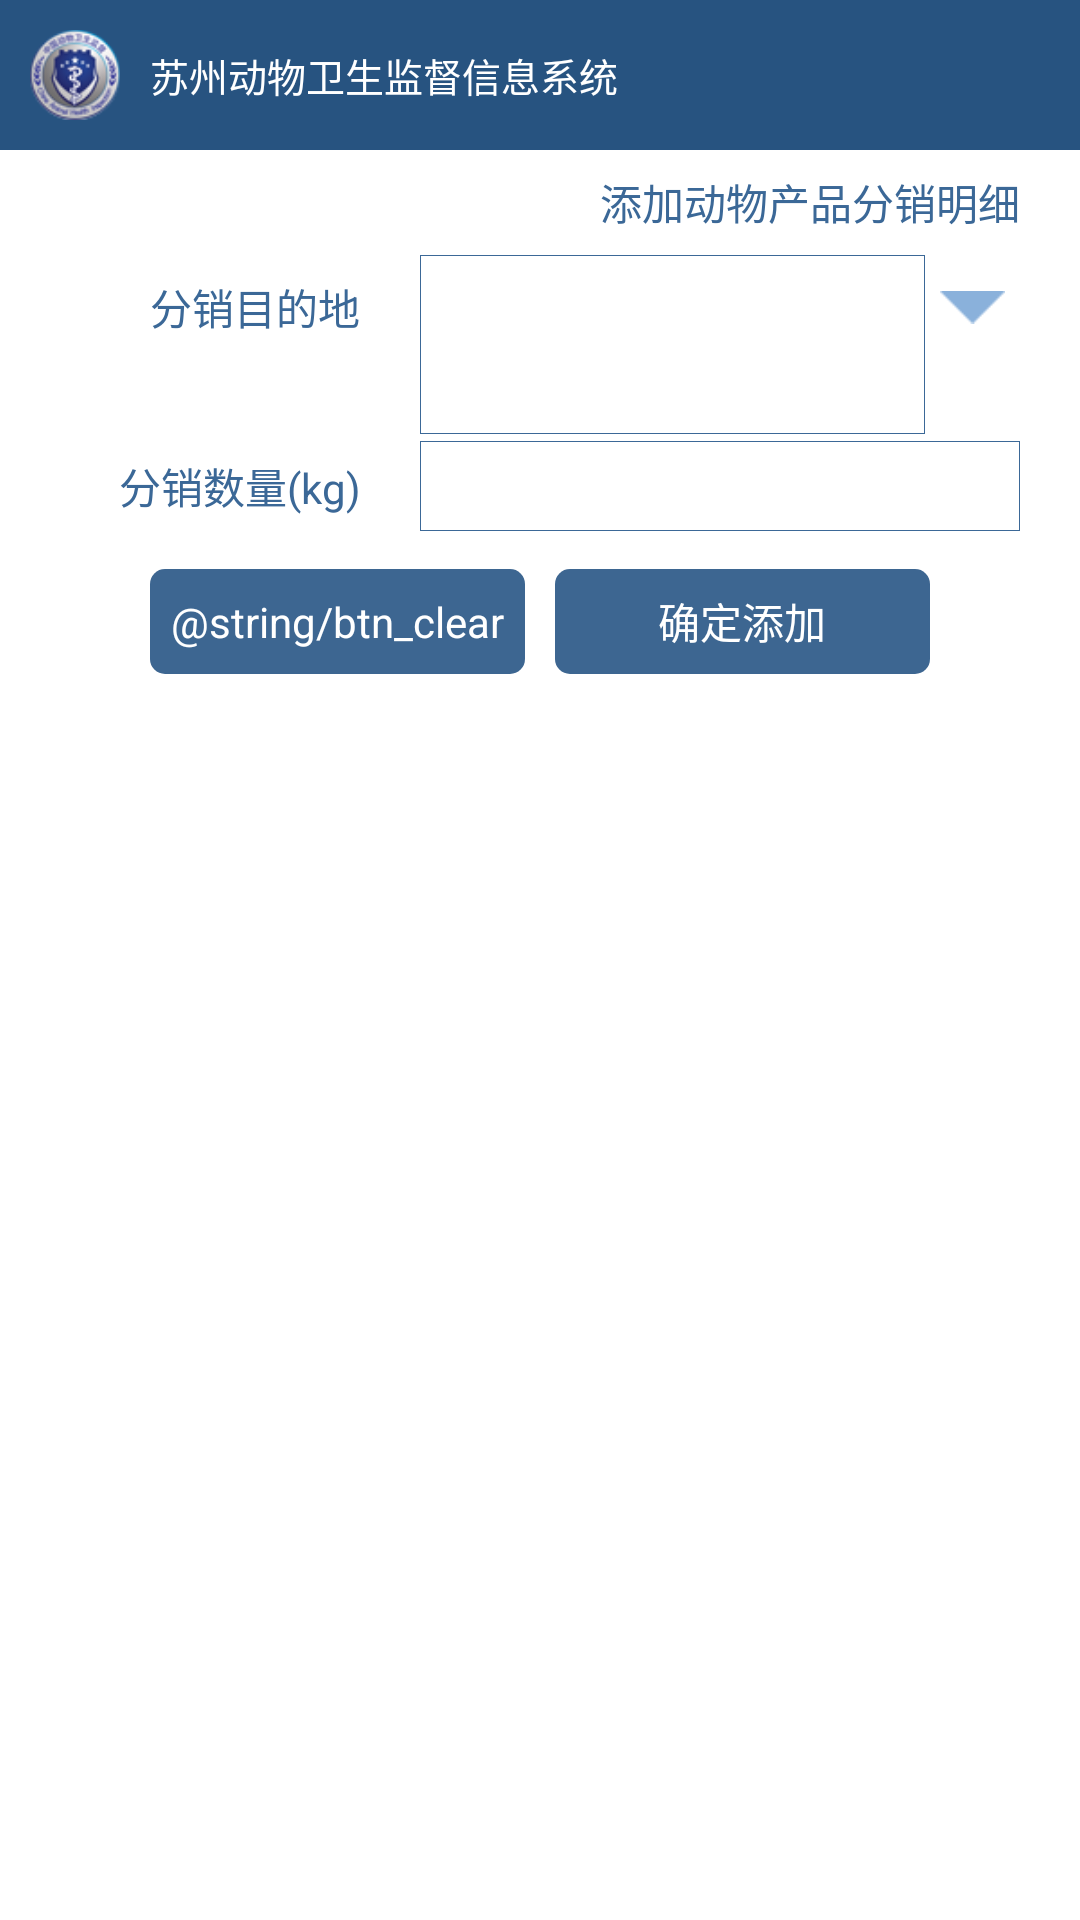

This screen was rendered from an Android layout file. Write that file and the resources it references.
<!-- AndroidManifest.xml: application theme android:Theme.Light.NoTitleBar -->
<!-- res/layout/activity_add_distribution_detail.xml -->
<RelativeLayout xmlns:android="http://schemas.android.com/apk/res/android"
    xmlns:tools="http://schemas.android.com/tools"
    android:layout_width="match_parent"
    android:layout_height="match_parent" >

    <LinearLayout
        android:layout_width="match_parent"
        android:layout_height="wrap_content"
        android:gravity="center_horizontal"
        android:orientation="vertical" >

        <RelativeLayout
            android:id="@+id/layout_widget"
            android:layout_width="fill_parent"
            android:layout_height="@dimen/height_title"
            android:background="@color/color_bg_title_bar"
            android:gravity="center_vertical"
            android:orientation="horizontal" >

            <ImageView
                android:id="@+id/iv_icon"
                android:layout_width="50dip "
                android:layout_height="match_parent"
                android:padding="10dip"
                android:scaleType="fitCenter"
                android:src="@drawable/icon" >
            </ImageView>

            <TextView
                android:id="@+id/tv_title"
                android:layout_width="wrap_content"
                android:layout_height="wrap_content"
                android:layout_centerVertical="true"
                android:layout_toRightOf="@+id/iv_icon"
                android:text="@string/app_name"
                android:textColor="@android:color/white"
                android:textSize="13sp" />

            
        </RelativeLayout>

        <ScrollView
            android:layout_width="match_parent"
            android:layout_height="match_parent" >

            <LinearLayout
                android:layout_width="match_parent"
                android:layout_height="match_parent"
                android:background="#fff"
                android:gravity="center_horizontal"
                android:orientation="vertical"
                android:paddingBottom="10dip" >

                <include layout="@layout/widget_form_distri_detail" />
            </LinearLayout>
        </ScrollView>
    </LinearLayout>

</RelativeLayout>
<!-- res/layout/widget_form_distri_detail.xml (included above) -->
<?xml version="1.0" encoding="utf-8"?>

<LinearLayout xmlns:android="http://schemas.android.com/apk/res/android"
    android:layout_width="match_parent"
    android:layout_height="wrap_content"
    android:orientation="vertical"
    android:paddingLeft="20dip"
    android:paddingRight="20dip" >

    <TextView
        style="@style/style_textview_common"
        android:layout_width="match_parent"
        android:text="添加动物产品分销明细" />

    <LinearLayout style="@style/style_layout_form"
        android:layout_height="wrap_content" >

        <TextView
            style="@style/style_textview_common"
            android:text="分销目的地" 
            
            android:layout_gravity="top"/>

        <LinearLayout
            android:layout_width="match_parent"
            android:layout_height="wrap_content"
            android:orientation="horizontal" >

            <EditText
                android:id="@+id/et_distribution_target_address"
                style="@style/style_edittext_form"
                android:layout_height="wrap_content"
                android:layout_weight="10"
                 android:lines="3"
            android:maxLines="3"
            android:singleLine="false"
                android:text="" />

            <ImageView
                android:id="@+id/iv_spinner_distribution_target_address"
                android:layout_width="35dip"
                android:layout_height="35dip"
                android:layout_weight="1"
                android:padding="5dip"
                android:scaleType="fitCenter"
                android:src="@drawable/arrow_spinner" />
        </LinearLayout>
    </LinearLayout>

    <LinearLayout style="@style/style_layout_form" >

        <TextView
            style="@style/style_textview_common"
            android:text="分销数量(kg)" />

        <EditText
            android:id="@+id/et_distribution_count"
            style="@style/style_edittext_form"
            android:inputType="numberDecimal"
            android:text="" />
    </LinearLayout>

    <LinearLayout
        style="@style/style_layout_form"
        android:layout_marginTop="10dip"
        android:gravity="center" >

        <Button
            android:id="@+id/btn_clear"
            style="@style/Style_Button"
            android:layout_width="125dip"
            android:layout_height="35dip"
            android:text="@string/btn_clear" />

        <Button
            android:id="@+id/btn_submit"
            style="@style/Style_Button"
            android:layout_width="125dip"
            android:layout_height="35dip"
            android:layout_marginLeft="10dip"
            android:text="确定添加" />
    </LinearLayout>

</LinearLayout>
<!-- resources referenced by this layout -->
<resources>
  <color name="color_bg_title_bar">#275380</color>
  <dimen name="height_title">50dip</dimen>
  <!-- drawable arrow_spinner: png bitmap (drawable-hdpi, 2945 bytes) -->
  <!-- drawable icon: png bitmap (drawable-hdpi, 9673 bytes) -->
  <string name="app_name">苏州动物卫生监督信息系统</string>
  <string name="btn_clear">清空</string>
  <style name="Style_Button">
          <item name="android:background">@drawable/selector_common_button</item>
          <item name="android:textColor">@android:color/white</item>
          <item name="android:textSize">@dimen/font_size_common</item>
      </style>
  <style name="style_edittext_form">
          <item name="android:layout_width">match_parent</item>
          <item name="android:layout_height">30dip</item>
          <item name="android:layout_marginLeft">20dip</item>
          <item name="android:paddingLeft">5dip</item>
          <item name="android:paddingRight">5dip</item>
          <item name="android:background">@drawable/shape_input</item>
          <item name="android:textColor">@android:color/black</item>
          <item name="android:textSize">16sp</item>
          <item name="android:textCursorDrawable">@null</item>
      </style>
  <style name="style_layout_form">
          <item name="android:layout_width">match_parent</item>
          <item name="android:layout_height">@dimen/height_form_row</item>
          <item name="android:orientation">horizontal</item>
          <item name="android:gravity">center_vertical</item>
      </style>
  <style name="style_textview_common">
          <item name="android:layout_width">100dip</item>
          <item name="android:layout_height">@dimen/height_form_row</item>
          <item name="android:gravity">center_vertical|right</item>
          <item name="android:textColor">@color/color_bg_common</item>
          <item name="android:textSize">14sp</item>
      </style>
  <!-- drawable selector_common_button (drawable-ldpi) -->
  <?xml version="1.0" encoding="utf-8"?>
  
  <selector xmlns:android="http://schemas.android.com/apk/res/android" >
      
      <item android:drawable="@drawable/shape_button_press" android:state_pressed="true"/>
      <item android:drawable="@drawable/shape_button_press" android:state_focused="true"/>
      <item android:drawable="@drawable/shape_button"/> 
  
  </selector>
  <dimen name="font_size_common">14sp</dimen>
  <!-- drawable shape_input (drawable-ldpi) -->
  <?xml version="1.0" encoding="utf-8"?>
  
  <shape xmlns:android="http://schemas.android.com/apk/res/android" >
  
      
      <solid android:color="@android:color/white"/>
      <stroke android:color="@color/color_bg_common" android:width="1px"></stroke>
  
  </shape>
  <dimen name="height_form_row">35dip</dimen>
  <color name="color_bg_common">#3b6897</color>
  <!-- drawable shape_button_press (drawable-ldpi) -->
  <?xml version="1.0" encoding="utf-8"?>
  
  <shape xmlns:android="http://schemas.android.com/apk/res/android" >
      <corners android:radius="5dp"/>
      
      
      <solid android:color="@color/color_btn_press"></solid>
  
  </shape>
  <!-- drawable shape_button (drawable-ldpi) -->
  <?xml version="1.0" encoding="utf-8"?>
  
  <shape xmlns:android="http://schemas.android.com/apk/res/android" >
      <corners android:radius="5dp"/>
      
      
      <solid android:color="@color/color_system"></solid>
  
  </shape>
  <color name="color_btn_press">#093F76</color>
  <color name="color_system">#3d6691 </color>
</resources>
